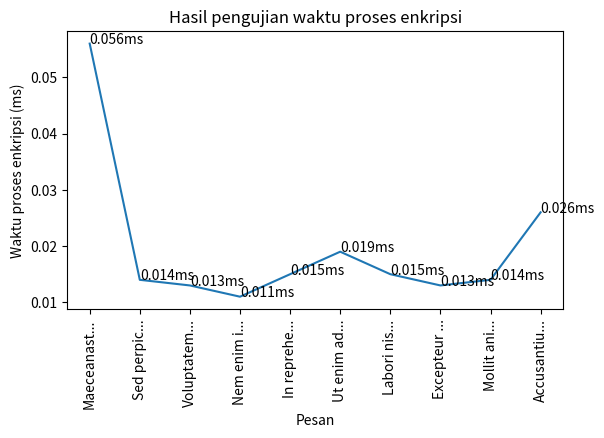

Reproduce this figure in Python.
import matplotlib.pyplot as plt
import numpy as np

x = [
    "Maeceanastumidst",
    "Sed perpiciatis unde",
    "Voluptatem acusantium dolorque",
    "Nem enim ipsam voluptatem quias voluptas",
    "In reprehenderit voluptate vellit esse cillum dolo",
    "Ut enim ad minima veniam, quihs nostrum exercitationem ullam",
    "Labori nisi ut aliquip ex ea commodo consequat. Duis aute irures dolor",
    "Excepteur sint occaecat cupidatat non proident, sunt in culpa qui offic deserunt",
    "Mollit anim id est laborum. Sed ut perspiciatis unde omnis iste natus error sit voluptatem",
    "Accusantium doloremque laudantium, totam rem aperiam, eaque ipsa quae ab illo inventore veritatis et",
]

y = [
    0.056,
    0.014,
    0.013,
    0.011,
    0.015,
    0.019,
    0.015,
    0.013,
    0.014,
    0.026,
]

x_new = list(map(lambda d: d[:10] + "..." if len(d) > 10 else d, x))
bar = plt.plot(
    x_new,
    y
)

for i in range(len(x)):
    plt.text(x_new[i], y[i], str(y[i]) + "ms")


# plt.ylim([40, 110])
plt.gcf().subplots_adjust(bottom=0.3)

# # alternate option without .gcf
# # plt.subplots_adjust(bottom=0.3)

plt.xticks(rotation=90)


plt.xlabel('Pesan')
plt.ylabel('Waktu proses enkripsi (ms)')
plt.title('Hasil pengujian waktu proses enkripsi')
plt.show()
